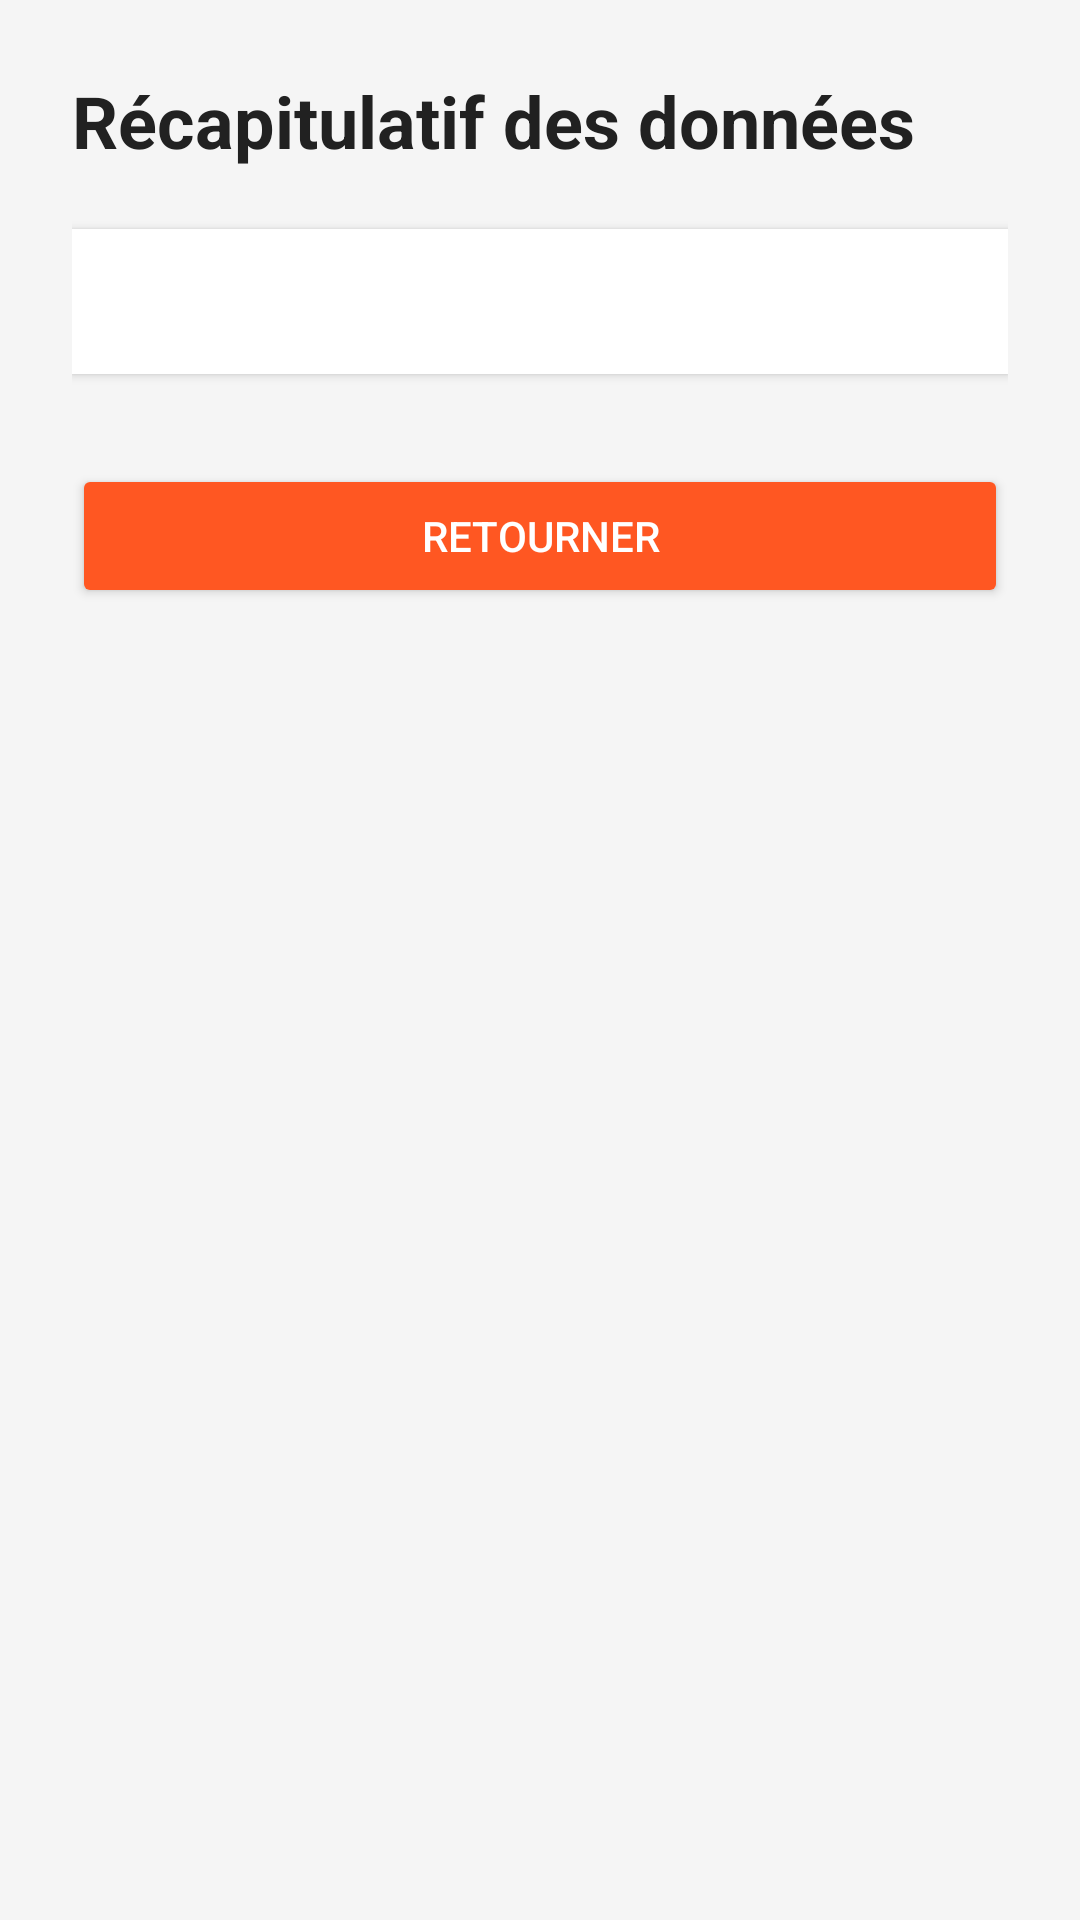

Produce the Android XML layout that renders to this screen, including the resource entries it uses.
<!-- AndroidManifest.xml: application theme Theme.Form_and_navigate -->
<!-- res/layout/activity_screen2.xml -->
<?xml version="1.0" encoding="utf-8"?>
<LinearLayout xmlns:android="http://schemas.android.com/apk/res/android"
    android:layout_width="match_parent"
    android:layout_height="match_parent"
    android:padding="24dp"
    android:orientation="vertical"
    android:background="#F5F5F5">

    <TextView
        android:id="@+id/tv_title_summary"
        android:layout_width="wrap_content"
        android:layout_height="wrap_content"
        android:text="Récapitulatif des données"
        android:textStyle="bold"
        android:textColor="#212121"
        android:textSize="24sp"
        android:layout_marginBottom="20dp"/>

    <TextView
        android:id="@+id/tv_display_recap"
        android:layout_width="match_parent"
        android:layout_height="wrap_content"
        android:textSize="18sp"
        android:textColor="#424242"
        android:lineSpacingExtra="6dp"
        android:background="@android:color/white"
        android:padding="12dp"
        android:elevation="2dp"/>

    <Button
        android:id="@+id/btn_go_back"
        android:layout_width="match_parent"
        android:layout_height="wrap_content"
        android:text="Retourner"
        android:layout_marginTop="30dp"
        android:backgroundTint="#FF5722"
        android:textColor="@android:color/white"/>
</LinearLayout>
<!-- resources referenced by this layout -->
<resources>
  <style name="Theme.Form_and_navigate" parent="Base.Theme.Form_and_navigate" />
  <style name="Base.Theme.Form_and_navigate" parent="Theme.Material3.DayNight.NoActionBar">
          
          
      </style>
</resources>
